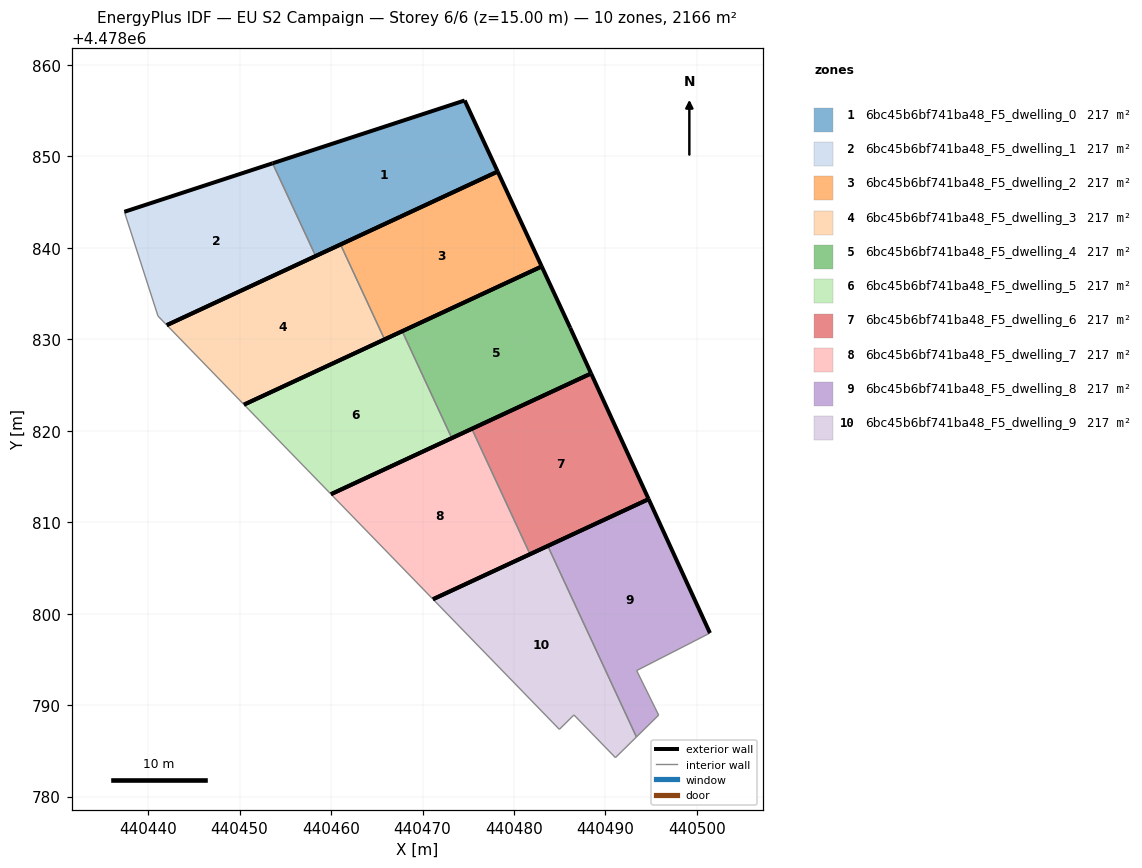
=== STOREY PLAN SPEC (per zone: floor XY polygon, exterior-wall plan segments, windows/doors) ===
zone 1: 6bc45b6bf741ba48_F5_dwelling_0  (216.6 m²)
  floor: (440478.21, 4478848.33) (440474.60, 4478856.10) (440453.61, 4478849.23) (440458.31, 4478839.09)
  exterior wall: (440478.21, 4478848.33) – (440458.31, 4478839.09)  [21.9 m]
  exterior wall: (440453.61, 4478849.23) – (440474.60, 4478856.10)  [22.1 m]
  exterior wall: (440474.60, 4478856.10) – (440478.21, 4478848.33)  [8.6 m]
  interior walls: 1
zone 2: 6bc45b6bf741ba48_F5_dwelling_1  (216.6 m²)
  floor: (440458.31, 4478839.09) (440453.61, 4478849.23) (440437.40, 4478843.93) (440441.08, 4478832.54) (440442.04, 4478831.54)
  exterior wall: (440437.40, 4478843.93) – (440453.61, 4478849.23)  [17.0 m]
  exterior wall: (440458.31, 4478839.09) – (440442.04, 4478831.54)  [17.9 m]
  interior walls: 3
zone 3: 6bc45b6bf741ba48_F5_dwelling_2  (216.6 m²)
  floor: (440483.03, 4478837.96) (440478.21, 4478848.33) (440461.03, 4478840.36) (440465.85, 4478829.98)
  exterior wall: (440483.03, 4478837.96) – (440465.85, 4478829.98)  [18.9 m]
  exterior wall: (440461.03, 4478840.36) – (440478.21, 4478848.33)  [18.9 m]
  exterior wall: (440478.21, 4478848.33) – (440483.03, 4478837.96)  [11.4 m]
  interior walls: 1
zone 4: 6bc45b6bf741ba48_F5_dwelling_3  (216.6 m²)
  floor: (440465.85, 4478829.98) (440461.03, 4478840.36) (440442.04, 4478831.54) (440450.48, 4478822.85)
  exterior wall: (440465.85, 4478829.98) – (440450.48, 4478822.85)  [16.9 m]
  exterior wall: (440442.04, 4478831.54) – (440461.03, 4478840.36)  [20.9 m]
  interior walls: 2
zone 5: 6bc45b6bf741ba48_F5_dwelling_4  (216.6 m²)
  floor: (440488.43, 4478826.26) (440486.14, 4478831.25) (440483.03, 4478837.96) (440467.77, 4478830.88) (440473.20, 4478819.19)
  exterior wall: (440486.14, 4478831.25) – (440488.43, 4478826.26)  [5.5 m]
  exterior wall: (440488.43, 4478826.26) – (440473.20, 4478819.19)  [16.8 m]
  exterior wall: (440467.77, 4478830.88) – (440483.03, 4478837.96)  [16.8 m]
  exterior wall: (440483.03, 4478837.96) – (440486.14, 4478831.25)  [7.4 m]
  interior walls: 1
zone 6: 6bc45b6bf741ba48_F5_dwelling_5  (216.6 m²)
  floor: (440473.20, 4478819.19) (440467.77, 4478830.88) (440450.48, 4478822.85) (440459.99, 4478813.06)
  exterior wall: (440473.20, 4478819.19) – (440459.99, 4478813.06)  [14.6 m]
  exterior wall: (440450.48, 4478822.85) – (440467.77, 4478830.88)  [19.1 m]
  interior walls: 2
zone 7: 6bc45b6bf741ba48_F5_dwelling_6  (216.6 m²)
  floor: (440494.72, 4478812.52) (440488.43, 4478826.26) (440475.39, 4478820.21) (440481.75, 4478806.50)
  exterior wall: (440494.72, 4478812.52) – (440481.75, 4478806.50)  [14.3 m]
  exterior wall: (440475.39, 4478820.21) – (440488.43, 4478826.26)  [14.4 m]
  exterior wall: (440488.43, 4478826.26) – (440494.72, 4478812.52)  [15.1 m]
  interior walls: 1
zone 8: 6bc45b6bf741ba48_F5_dwelling_7  (216.6 m²)
  floor: (440481.75, 4478806.50) (440475.39, 4478820.21) (440459.99, 4478813.06) (440471.14, 4478801.58)
  exterior wall: (440481.75, 4478806.50) – (440471.14, 4478801.58)  [11.7 m]
  exterior wall: (440459.99, 4478813.06) – (440475.39, 4478820.21)  [17.0 m]
  interior walls: 2
zone 9: 6bc45b6bf741ba48_F5_dwelling_8  (216.6 m²)
  floor: (440495.81, 4478788.91) (440493.41, 4478793.78) (440501.42, 4478797.88) (440494.72, 4478812.52) (440483.69, 4478807.40) (440493.38, 4478786.52)
  exterior wall: (440483.69, 4478807.40) – (440494.72, 4478812.52)  [12.2 m]
  exterior wall: (440494.72, 4478812.52) – (440501.42, 4478797.88)  [16.1 m]
  interior walls: 4
zone 10: 6bc45b6bf741ba48_F5_dwelling_9  (216.6 m²)
  floor: (440493.38, 4478786.52) (440483.69, 4478807.40) (440471.14, 4478801.58) (440484.95, 4478787.35) (440486.55, 4478788.92) (440491.09, 4478784.26)
  exterior wall: (440471.14, 4478801.58) – (440483.69, 4478807.40)  [13.8 m]
  interior walls: 5

=== DERIVED (storey summary) ===
Building: EU S2 Campaign
Storey: 6 of 6  (floor level z = 15.00 m)
Storey gross floor area: 2166.1 m²
Zones on this storey: 10
  - 6bc45b6bf741ba48_F5_dwelling_0: floor 216.6 m²; exterior wall 52.6 m (157.8 m²); WWR 0.0%
  - 6bc45b6bf741ba48_F5_dwelling_1: floor 216.6 m²; exterior wall 35.0 m (105.0 m²); WWR 0.0%
  - 6bc45b6bf741ba48_F5_dwelling_2: floor 216.6 m²; exterior wall 49.3 m (147.9 m²); WWR 0.0%
  - 6bc45b6bf741ba48_F5_dwelling_3: floor 216.6 m²; exterior wall 37.9 m (113.6 m²); WWR 0.0%
  - 6bc45b6bf741ba48_F5_dwelling_4: floor 216.6 m²; exterior wall 46.5 m (139.5 m²); WWR 0.0%
  - 6bc45b6bf741ba48_F5_dwelling_5: floor 216.6 m²; exterior wall 33.6 m (100.9 m²); WWR 0.0%
  - 6bc45b6bf741ba48_F5_dwelling_6: floor 216.6 m²; exterior wall 43.8 m (131.3 m²); WWR 0.0%
  - 6bc45b6bf741ba48_F5_dwelling_7: floor 216.6 m²; exterior wall 28.7 m (86.0 m²); WWR 0.0%
  - 6bc45b6bf741ba48_F5_dwelling_8: floor 216.6 m²; exterior wall 28.3 m (84.8 m²); WWR 0.0%
  - 6bc45b6bf741ba48_F5_dwelling_9: floor 216.6 m²; exterior wall 13.8 m (41.5 m²); WWR 0.0%
Zone adjacency (shared interzone walls):
  - 6bc45b6bf741ba48_F5_dwelling_0 ↔ 6bc45b6bf741ba48_F5_dwelling_1
  - 6bc45b6bf741ba48_F5_dwelling_2 ↔ 6bc45b6bf741ba48_F5_dwelling_3
  - 6bc45b6bf741ba48_F5_dwelling_4 ↔ 6bc45b6bf741ba48_F5_dwelling_5
  - 6bc45b6bf741ba48_F5_dwelling_6 ↔ 6bc45b6bf741ba48_F5_dwelling_7
  - 6bc45b6bf741ba48_F5_dwelling_8 ↔ 6bc45b6bf741ba48_F5_dwelling_9